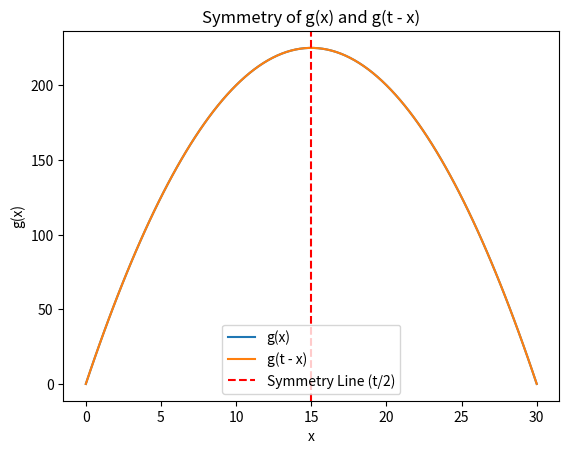

Here is the Python script that generated this plot:
import matplotlib.pyplot as plt
import numpy as np

def g(x, t):
    return x * (t - x)

t = 30  # example value of t

x_values = np.linspace(0, t, 100)
g_values = g(x_values, t)
g_values_symmetric = g(t - x_values, t)

plt.plot(x_values, g_values, label='g(x)')
plt.plot(x_values, g_values_symmetric, label='g(t - x)')
plt.axvline(t / 2, color='r', linestyle='--', label='Symmetry Line (t/2)')
plt.xlabel('x')
plt.ylabel('g(x)')
plt.legend()
plt.title('Symmetry of g(x) and g(t - x)')
plt.show()